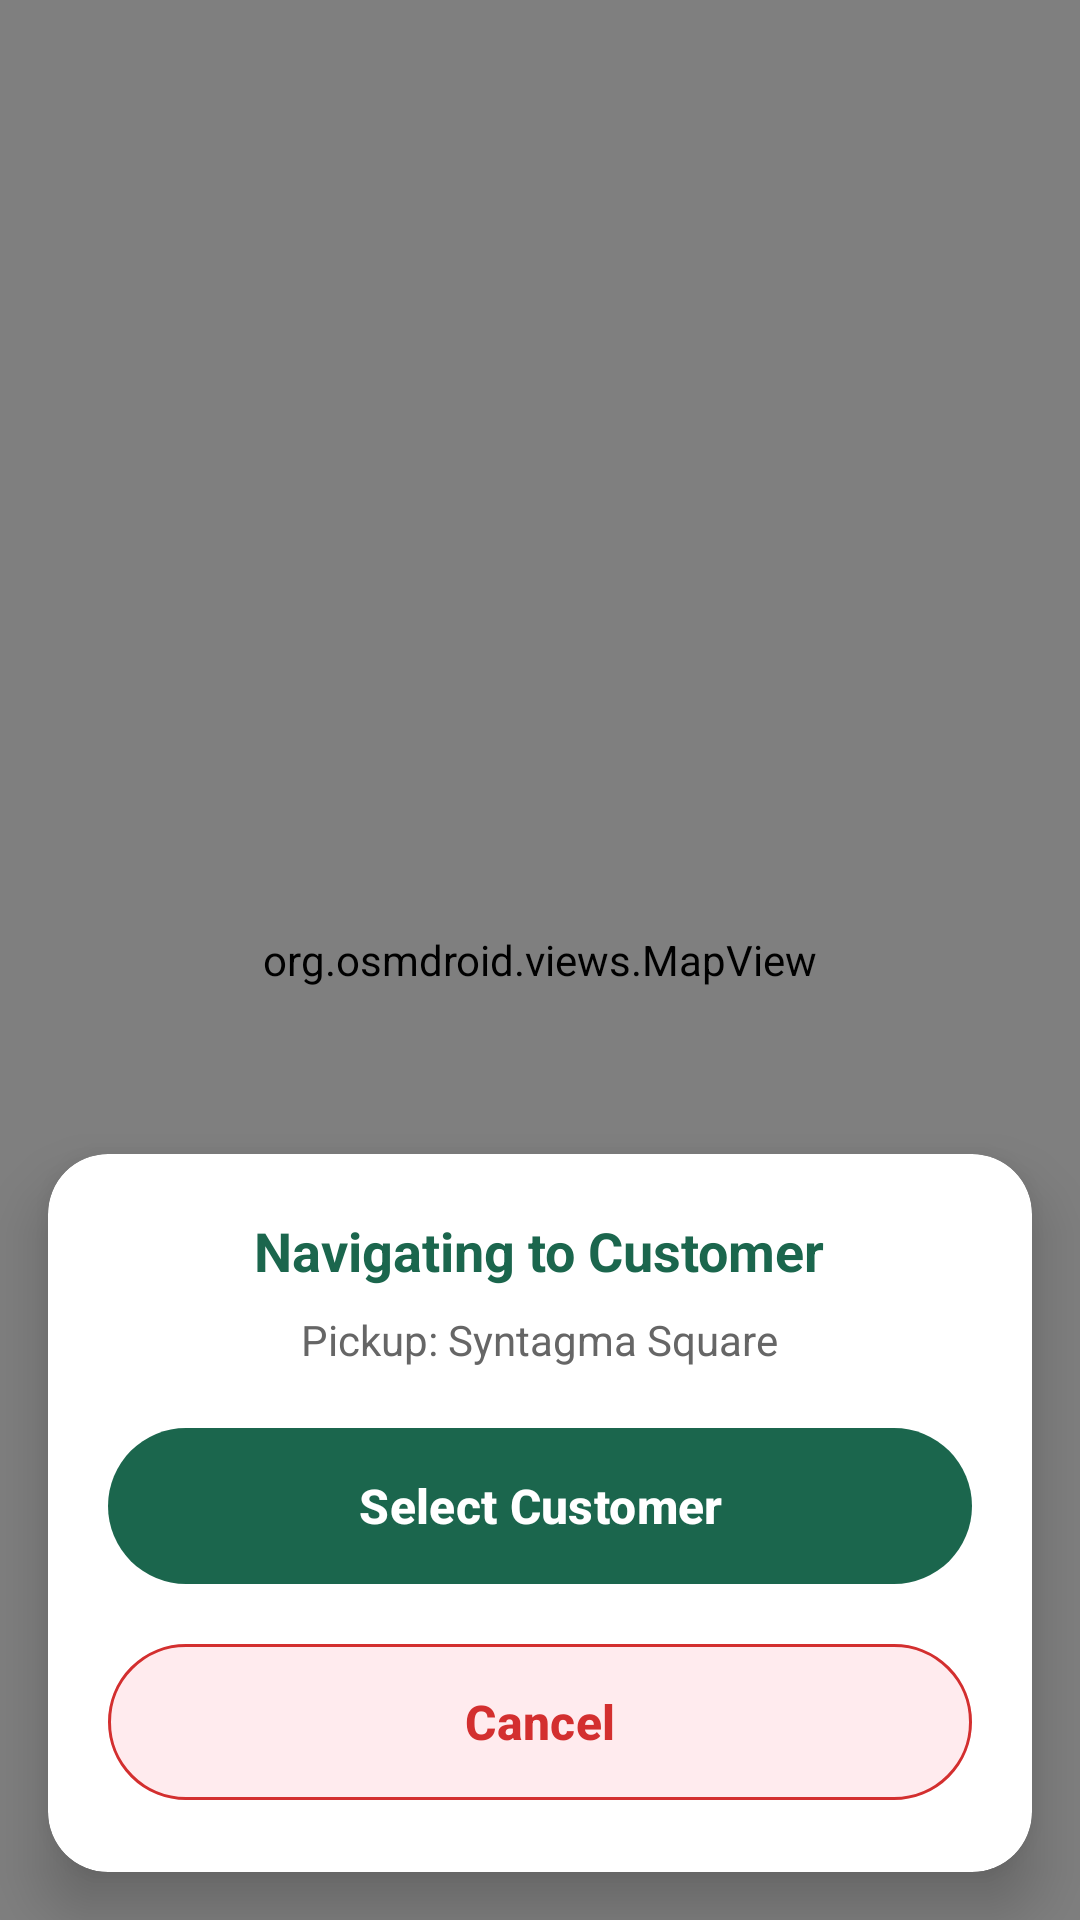

Here is an Android app screen rendered from its layout file. Give the layout XML and the strings, colors and styles it references.
<!-- AndroidManifest.xml: application theme Theme.Team19 -->
<!-- res/layout/activity_ride_navigation.xml -->
<?xml version="1.0" encoding="utf-8"?>
<RelativeLayout xmlns:android="http://schemas.android.com/apk/res/android"
    xmlns:app="http://schemas.android.com/apk/res-auto"
    android:layout_width="match_parent"
    android:layout_height="match_parent">

    <org.osmdroid.views.MapView
        android:id="@+id/mapNavigation"
        android:layout_width="match_parent"
        android:layout_height="match_parent" />

    <androidx.cardview.widget.CardView
        android:layout_width="match_parent"
        android:layout_height="wrap_content"
        android:layout_alignParentBottom="true"
        android:layout_margin="16dp"
        app:cardCornerRadius="20dp"
        app:cardElevation="12dp"
        app:cardBackgroundColor="#FFFFFF"> <LinearLayout
        android:layout_width="match_parent"
        android:layout_height="wrap_content"
        android:orientation="vertical"
        android:padding="20dp"
        android:gravity="center_horizontal">

        <TextView
            android:layout_width="wrap_content"
            android:layout_height="wrap_content"
            android:text="@string/navigating_to_customer"
            android:textColor="#1B664D"
            android:textSize="18sp"
            android:textStyle="bold"
            android:layout_marginBottom="8dp"/>

        <TextView
            android:id="@+id/txtCustomerInfo"
            android:layout_width="wrap_content"
            android:layout_height="wrap_content"
            android:text="@string/pickup_syntagma_square"
            android:textColor="#666666"
            android:textSize="14sp"
            android:layout_marginBottom="16dp"/>

        <com.google.android.material.button.MaterialButton
            android:id="@+id/btnSelectCustomer"
            android:layout_width="match_parent"
            android:layout_height="60dp"
            android:text="@string/select_customer"
            android:textColor="#FFFFFF"
            android:textSize="16sp"
            android:textStyle="bold"
            app:backgroundTint="#1B664D"
            app:cornerRadius="30dp"/>

        <com.google.android.material.button.MaterialButton
            android:id="@+id/btnCancel"
            android:layout_width="match_parent"
            android:layout_height="60dp"
            android:layout_marginTop="12dp"
            android:text="Cancel"
            android:textColor="#D32F2F"
            android:textSize="16sp"
            android:textStyle="bold"
            app:backgroundTint="#FFEBEE"
            app:strokeColor="#D32F2F"
            app:strokeWidth="1dp"
            app:cornerRadius="30dp"/>

    </LinearLayout>
    </androidx.cardview.widget.CardView>
</RelativeLayout>
<!-- resources referenced by this layout -->
<resources>
  <string name="navigating_to_customer">Navigating to Customer</string>
  <string name="pickup_syntagma_square">Pickup: Syntagma Square</string>
  <string name="select_customer">Select Customer</string>
  <style name="Theme.Team19" parent="Base.Theme.Team19" />
  <style name="Base.Theme.Team19" parent="Theme.Material3.DayNight.NoActionBar">
          
          
      </style>
</resources>
